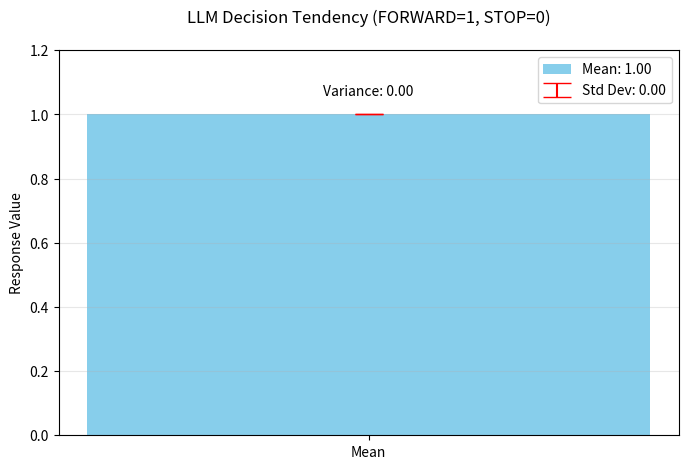

This chart was generated by the following Python code:
# import numpy as np

# # Example responses from the LLM (1 for FORWARD, 0 for STOP)
# responses = [1] * 20  # 19 FORWARD + 1 FORWARD (counted as 1)

# # Calculate mean and variance
# mean_response = np.mean(responses)
# variance_response = np.var(responses)

# print("Mean:", mean_response)
# print("Variance:", variance_response)
import numpy as np
import matplotlib.pyplot as plt

# Response data (1 = FORWARD, 0 = STOP)
responses = [1] * 20  # All 20 responses were FORWARD

# Calculate statistics
mean_response = np.mean(responses)
variance_response = np.var(responses)
std_dev = np.std(responses)

# Create visualization
plt.figure(figsize=(8, 5))

# Bar plot for mean
plt.bar(['Mean'], [mean_response], color='skyblue', label=f'Mean: {mean_response:.2f}')

# Add error bar showing standard deviation
plt.errorbar(['Mean'], [mean_response], yerr=[std_dev], 
             fmt='none', ecolor='red', capsize=10, label=f'Std Dev: {std_dev:.2f}')

# Customize plot
plt.title('LLM Decision Tendency (FORWARD=1, STOP=0)', pad=20)
plt.ylim(0, 1.2)
plt.ylabel('Response Value')
plt.legend()
plt.grid(axis='y', alpha=0.3)

# Annotate important values
plt.text(0, mean_response+0.05, f'Variance: {variance_response:.2f}', 
         ha='center', va='bottom', fontsize=10)

plt.show()